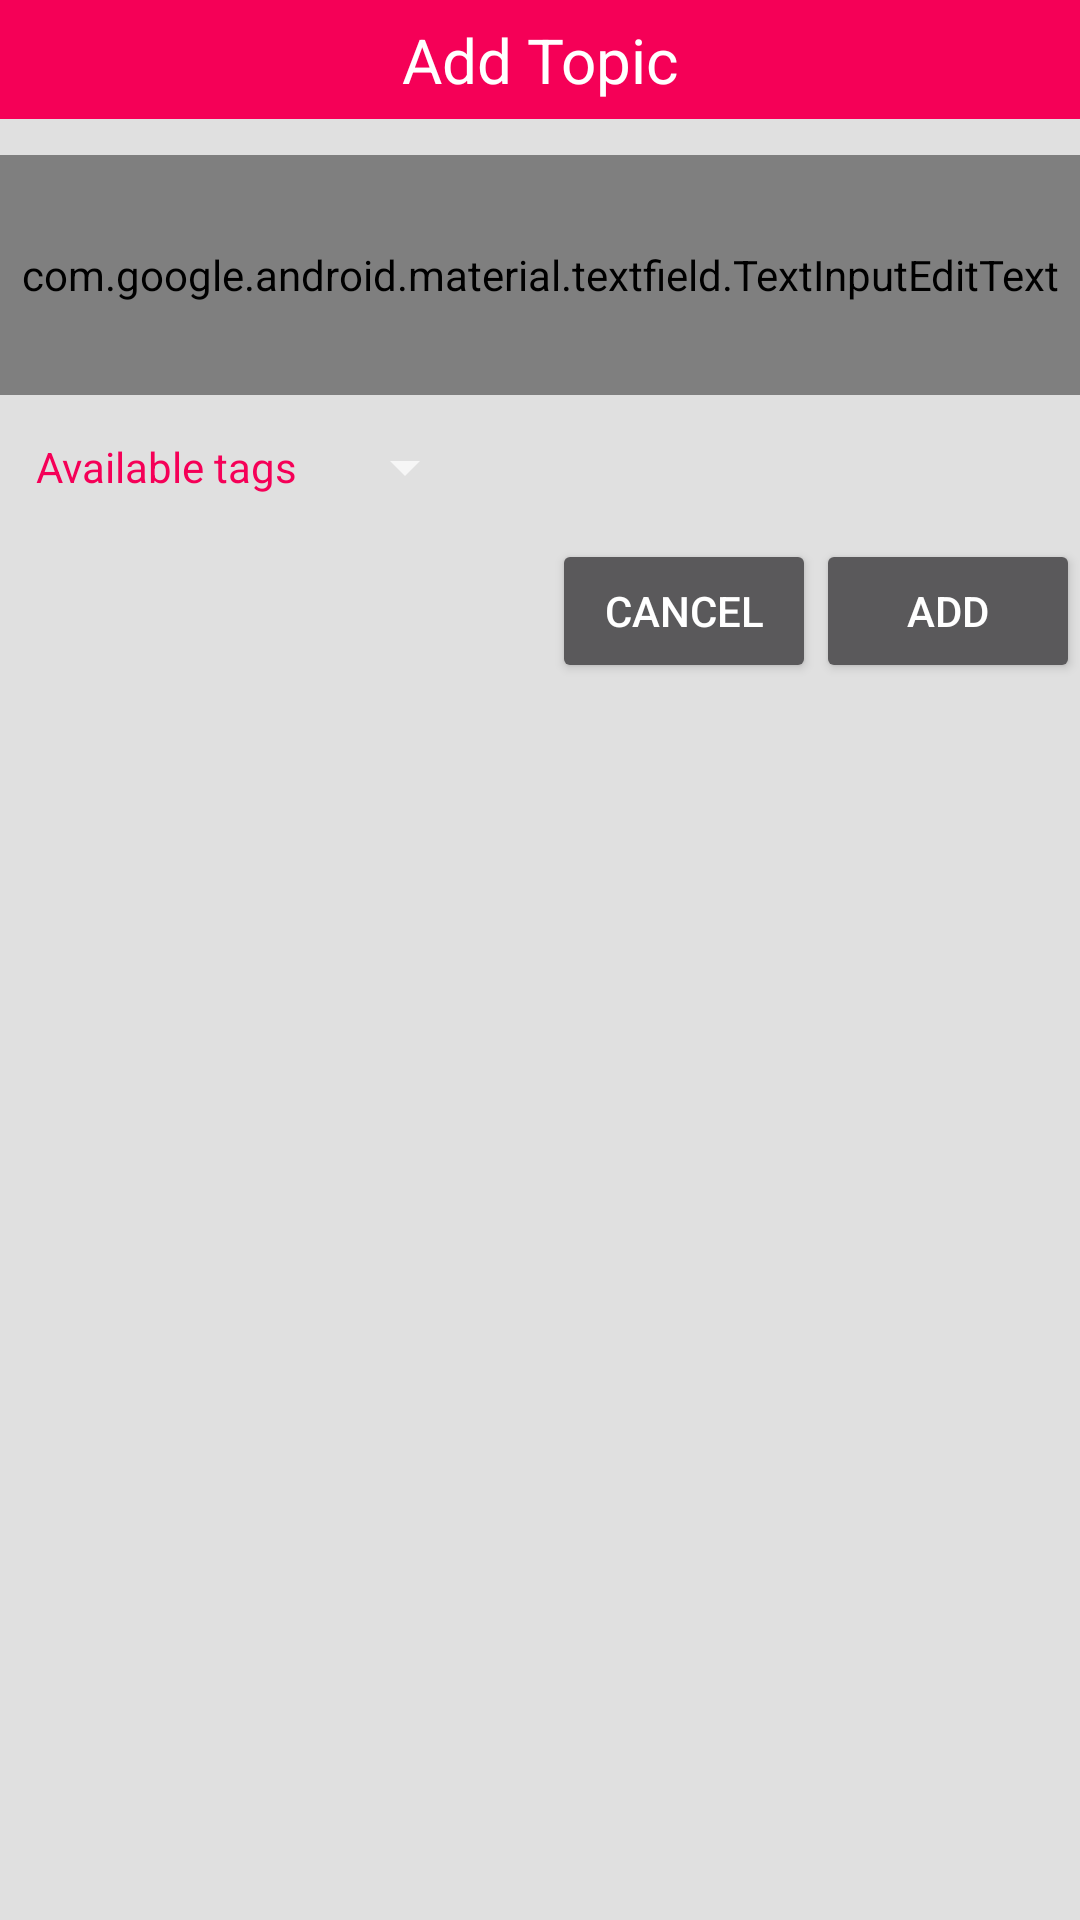

The Android layout XML behind this screen, and the referenced resources:
<!-- AndroidManifest.xml: application theme AppTheme -->
<!-- res/layout/add_topic_layout.xml -->
<?xml version="1.0" encoding="utf-8"?>
<LinearLayout xmlns:android="http://schemas.android.com/apk/res/android"
    android:layout_width="match_parent"
    android:layout_height="match_parent"
    android:background="@color/colorDark"
    android:orientation="vertical">

    <TextView
        android:layout_width="match_parent"
        android:layout_height="wrap_content"
        android:background="@color/colorAccent"
        android:gravity="center"
        android:padding="6dp"
        android:text="@string/add_topic"
        android:textColor="@color/primaryText"
        android:textSize="10pt" />

    <android.support.design.widget.TextInputLayout
        android:layout_width="match_parent"
        android:layout_height="80dp"
        android:layout_gravity="center"
        android:layout_marginTop="12dp"
        android:theme="@style/TextInputLayoutTheme">

        <android.support.design.widget.TextInputEditText
            android:id="@+id/topic_title"
            android:layout_width="match_parent"
            android:layout_height="match_parent"
            android:gravity="center"
            android:hint="@string/title"
            android:maxLength="40"
            android:textSize="10pt" />
    </android.support.design.widget.TextInputLayout>

    <LinearLayout
        android:layout_width="match_parent"
        android:layout_height="wrap_content"
        android:orientation="horizontal"
        android:padding="12dp">

        <TextView
            android:id="@+id/textView3"
            android:layout_width="wrap_content"
            android:layout_height="wrap_content"
            android:layout_gravity="center_vertical|start"
            android:gravity="center"
            android:text="@string/available_tags"
            android:textColor="@color/colorAccent" />

        <Spinner
            android:id="@+id/tag_spinner"
            android:layout_width="wrap_content"
            android:layout_height="wrap_content"
            android:layout_gravity="center_vertical|end"
            android:layout_marginStart="12dp"
            android:padding="12dp" />
    </LinearLayout>

    <LinearLayout
        android:layout_width="wrap_content"
        android:layout_height="wrap_content"
        android:layout_gravity="end"
        android:orientation="horizontal">

        <Button
            android:id="@+id/cancel_add_topic"
            android:layout_width="wrap_content"
            android:layout_height="wrap_content"
            android:text="@string/cancel"
            android:textColor="@color/primaryText" />

        <Button
            android:id="@+id/add_topic_button"
            android:layout_width="wrap_content"
            android:layout_height="wrap_content"

            android:text="@string/add"
            android:textColor="@color/primaryText" />
    </LinearLayout>

</LinearLayout>
<!-- resources referenced by this layout -->
<resources>
  <color name="colorAccent">#f50057</color>
  <color name="colorDark">#e0e0e0</color>
  <color name="primaryText">#ffffff</color>
  <string name="add">Add</string>
  <string name="add_topic">Add Topic</string>
  <string name="available_tags">Available tags</string>
  <string name="cancel">Cancel</string>
  <string name="title">Title</string>
  <style name="TextInputLayoutTheme" parent="Base.Widget.MaterialComponents.TextInputLayout">
          <item name="android:colorControlNormal">@color/colorPrimaryDark</item>
          <item name="android:colorControlActivated">@color/colorPrimaryLight</item>
          <item name="android:colorControlHighlight">@color/colorAccent</item>
          <item name="android:editTextColor">@color/colorSecondary</item>
          <item name="android:textColorHint">@color/colorSecondaryDark</item>
      </style>
  <style name="AppTheme" parent="Theme.AppCompat.NoActionBar">
          
          <item name="colorPrimary">@color/colorPrimary</item>
          <item name="colorPrimaryDark">@color/colorPrimaryDark</item>
          <item name="colorAccent">@color/colorAccent</item>
      </style>
  <color name="colorPrimaryDark">#1b1b1b</color>
  <color name="colorPrimaryLight">#6d6d6d</color>
  <color name="colorSecondary">#263238</color>
  <color name="colorSecondaryDark">#000a12</color>
  <color name="colorPrimary">#424242</color>
</resources>
